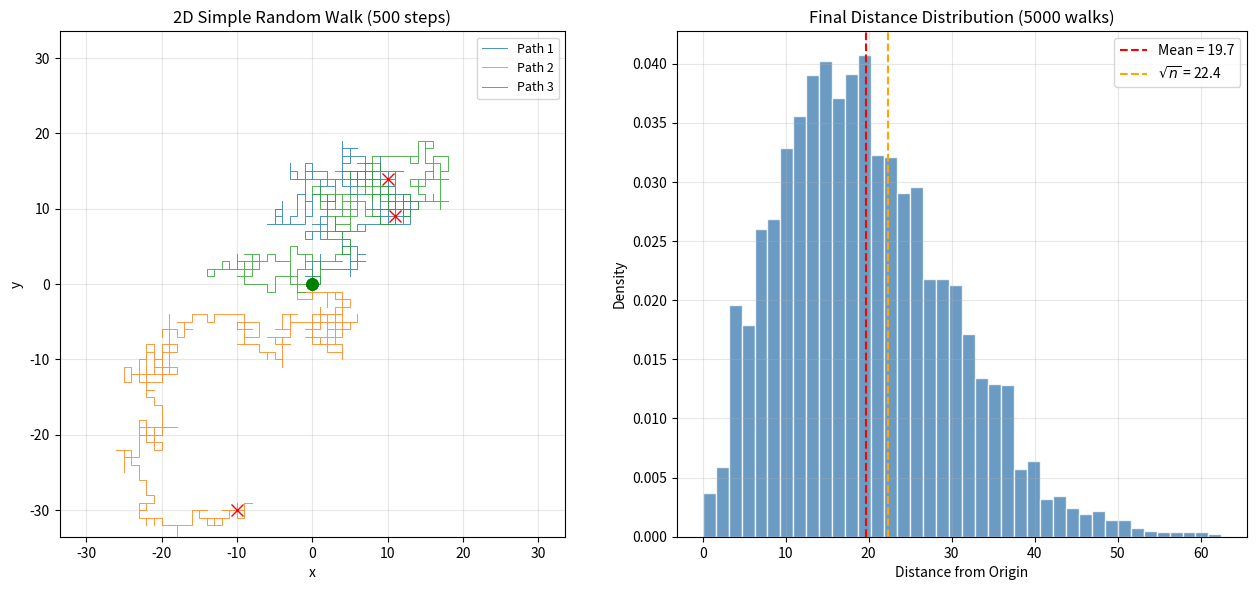

This figure's Python source:
"""2D Simple Random Walk: simulate and visualize a walk on the integer lattice."""
import numpy as np
import matplotlib.pyplot as plt


# ========================================================================

def main():
    np.random.seed(337)

    n_steps = 500
    n_paths = 3

    # directions: N, E, S, W
    directions = np.array([[0, 1], [1, 0], [0, -1], [-1, 0]])

    fig, axes = plt.subplots(1, 2, figsize=(13, 6))

    # Left panel: multiple 2D random walk paths
    for path_idx in range(n_paths):
        steps = directions[np.random.randint(0, 4, size=n_steps)]
        positions = np.vstack([[0, 0], np.cumsum(steps, axis=0)])

        axes[0].plot(positions[:, 0], positions[:, 1], linewidth=0.7,
                     alpha=0.8, label=f"Path {path_idx + 1}")
        axes[0].plot(0, 0, "go", markersize=8, zorder=5)
        axes[0].plot(positions[-1, 0], positions[-1, 1], "rx", markersize=8, zorder=5)

    bound = 1.5 * np.sqrt(n_steps)
    axes[0].set_xlim(-bound, bound)
    axes[0].set_ylim(-bound, bound)
    axes[0].set_aspect("equal")
    axes[0].set_xlabel("x")
    axes[0].set_ylabel("y")
    axes[0].set_title(f"2D Simple Random Walk ({n_steps} steps)")
    axes[0].legend(fontsize=9)
    axes[0].grid(True, alpha=0.3)

    # Right panel: distribution of final distances from origin
    n_simulations = 5000
    final_distances = np.zeros(n_simulations)
    for i in range(n_simulations):
        steps = directions[np.random.randint(0, 4, size=n_steps)]
        final_pos = np.sum(steps, axis=0)
        final_distances[i] = np.sqrt(final_pos[0] ** 2 + final_pos[1] ** 2)

    axes[1].hist(final_distances, bins=40, density=True, color="steelblue",
                 edgecolor="white", alpha=0.8)
    axes[1].axvline(np.mean(final_distances), color="red", linestyle="--",
                    linewidth=1.5, label=f"Mean = {np.mean(final_distances):.1f}")
    axes[1].axvline(np.sqrt(n_steps), color="orange", linestyle="--",
                    linewidth=1.5, label=f"$\\sqrt{{n}}$ = {np.sqrt(n_steps):.1f}")
    axes[1].set_xlabel("Distance from Origin")
    axes[1].set_ylabel("Density")
    axes[1].set_title(f"Final Distance Distribution ({n_simulations} walks)")
    axes[1].legend()
    axes[1].grid(True, alpha=0.3)

    plt.tight_layout()
    plt.savefig("random_walk_2d.png", dpi=150, bbox_inches="tight")
    plt.show()

    print(f"Mean final distance:   {np.mean(final_distances):.2f}")
    print(f"Expected (sqrt(n)):    {np.sqrt(n_steps):.2f}")


# ========================================================================

if __name__ == "__main__":
    main()
